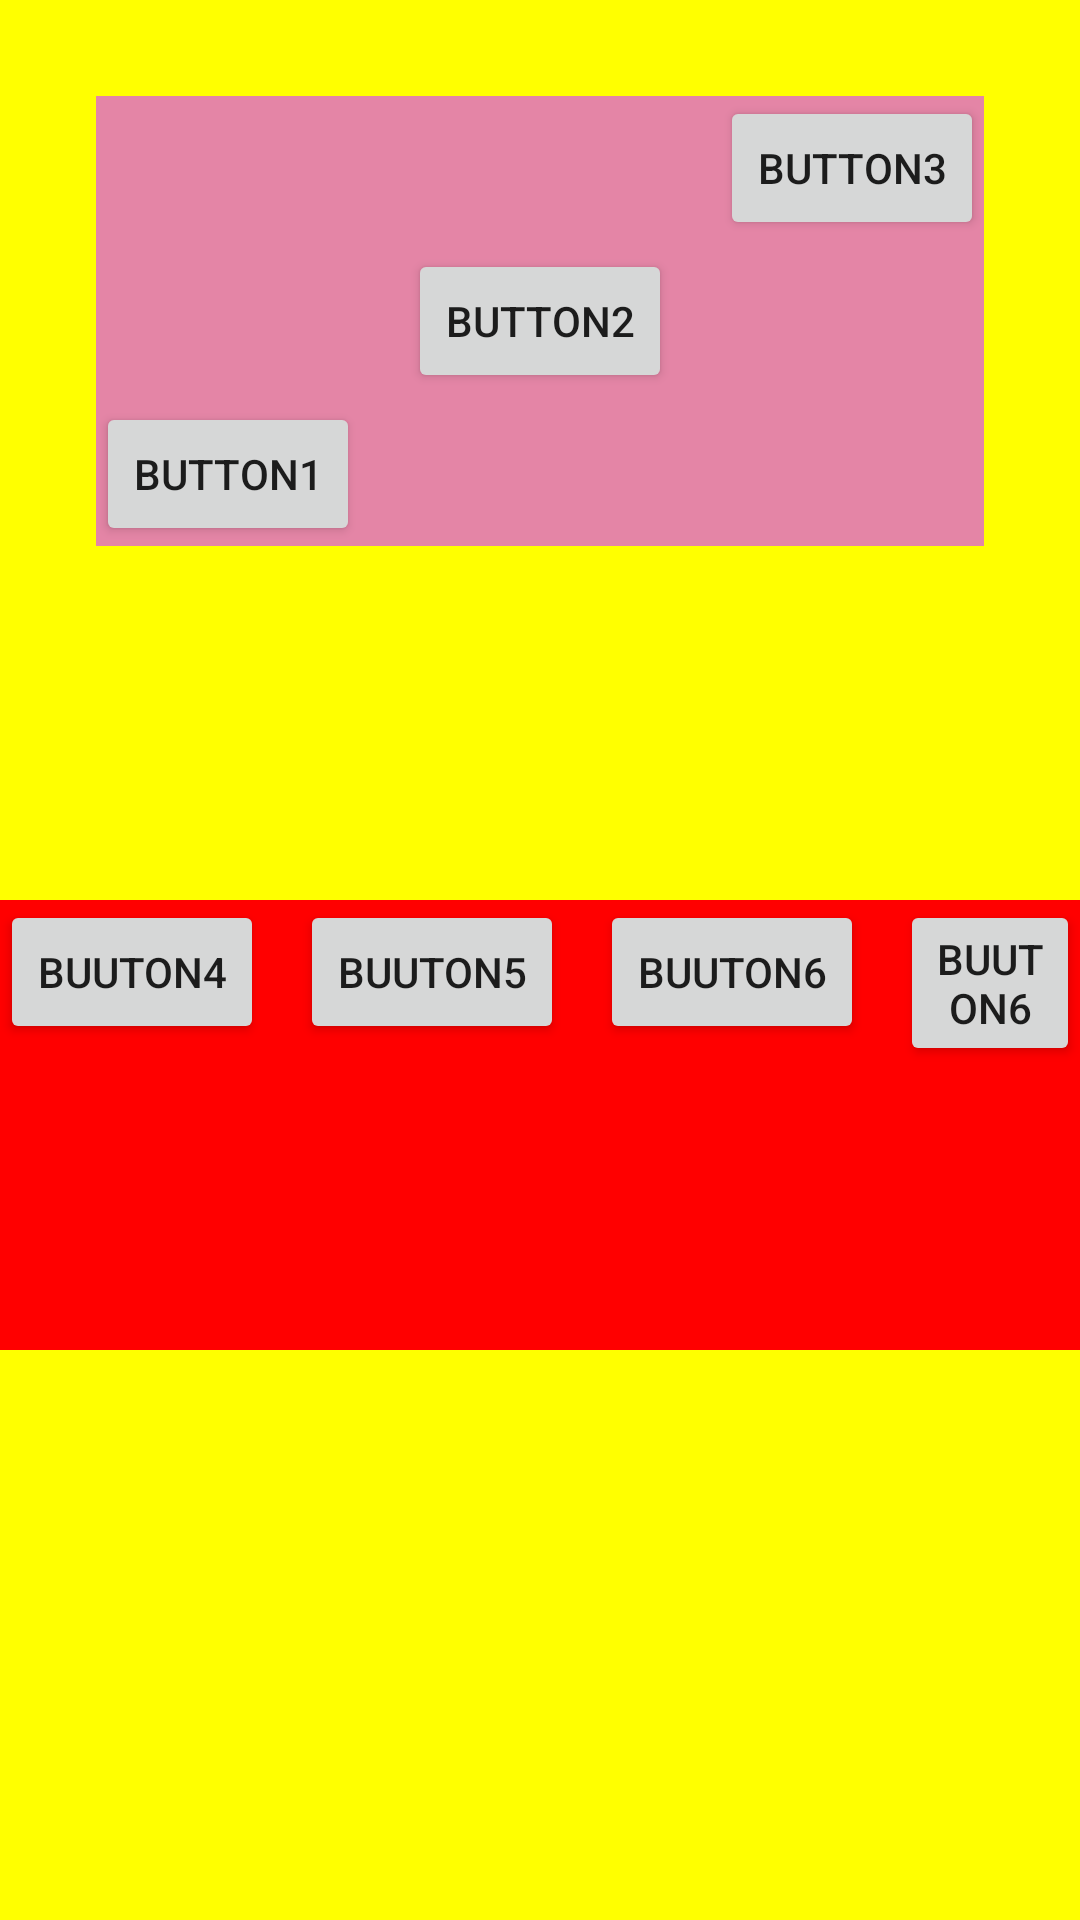

Write the Android layout XML for this screen, with the resource values it uses.
<!-- AndroidManifest.xml: application theme Theme.ODSTest1 -->
<!-- res/layout/activity_main4.xml -->
<?xml version="1.0" encoding="utf-8"?>
<FrameLayout xmlns:android="http://schemas.android.com/apk/res/android"
    xmlns:app="http://schemas.android.com/apk/res-auto"
    xmlns:tools="http://schemas.android.com/tools"
    android:layout_width="match_parent"
    android:layout_height="match_parent"
    android:background="#ff0"
    tools:context=".MainActivity4">

    <FrameLayout
        android:layout_width="match_parent"
        android:layout_height="150dp"
        android:layout_margin="32dp"
        android:background="#E485A6">

        <Button
            android:layout_width="wrap_content"
            android:layout_height="wrap_content"
            android:text="Button1"
            android:layout_gravity="bottom"/>
        <Button
            android:layout_width="wrap_content"
            android:layout_height="wrap_content"
            android:text="Button2"
            android:layout_gravity="center"/>
        <Button
            android:layout_width="wrap_content"
            android:layout_height="wrap_content"
            android:text="Button3"
            android:layout_gravity="right"/>


    </FrameLayout>

    <FrameLayout
        android:layout_width="match_parent"
        android:layout_height="150dp"
        android:background="#ff0000"
        android:layout_marginTop="300dp">

        <Button
            android:layout_width="wrap_content"
            android:layout_height="wrap_content"
            android:text="Buuton4"/>
        <Button
            android:layout_width="wrap_content"
            android:layout_height="wrap_content"
            android:text="Buuton5"
            android:layout_marginLeft="100dp"/>
        <Button
            android:layout_width="wrap_content"
            android:layout_height="wrap_content"
            android:text="Buuton6"
            android:layout_marginLeft="200dp"/>
        <Button
            android:layout_width="wrap_content"
            android:layout_height="wrap_content"
            android:text="Buuton6"
            android:layout_marginLeft="300dp"/>

    </FrameLayout>






</FrameLayout>
<!-- resources referenced by this layout -->
<resources>
  <style name="Theme.ODSTest1" parent="Theme.MaterialComponents.DayNight.DarkActionBar">
          
          <item name="colorPrimary">@color/purple_500</item>
          <item name="colorPrimaryVariant">@color/purple_700</item>
          <item name="colorOnPrimary">@color/white</item>
          
          <item name="colorSecondary">@color/teal_200</item>
          <item name="colorSecondaryVariant">@color/teal_700</item>
          <item name="colorOnSecondary">@color/black</item>
          
          <item name="android:statusBarColor" tools:targetApi="l">?attr/colorPrimaryVariant</item>
          
      </style>
  <!-- not gathered from this repository: default colours our renderer supplied (Android Studio template values) -->
  <color name="purple_500">#FF6200EE</color>
  <color name="purple_700">#FF3700B3</color>
  <color name="teal_200">#FF03DAC5</color>
  <color name="teal_700">#FF018786</color>
  <color name="black">#FF000000</color>
  <color name="white">#FFFFFFFF</color>
</resources>
